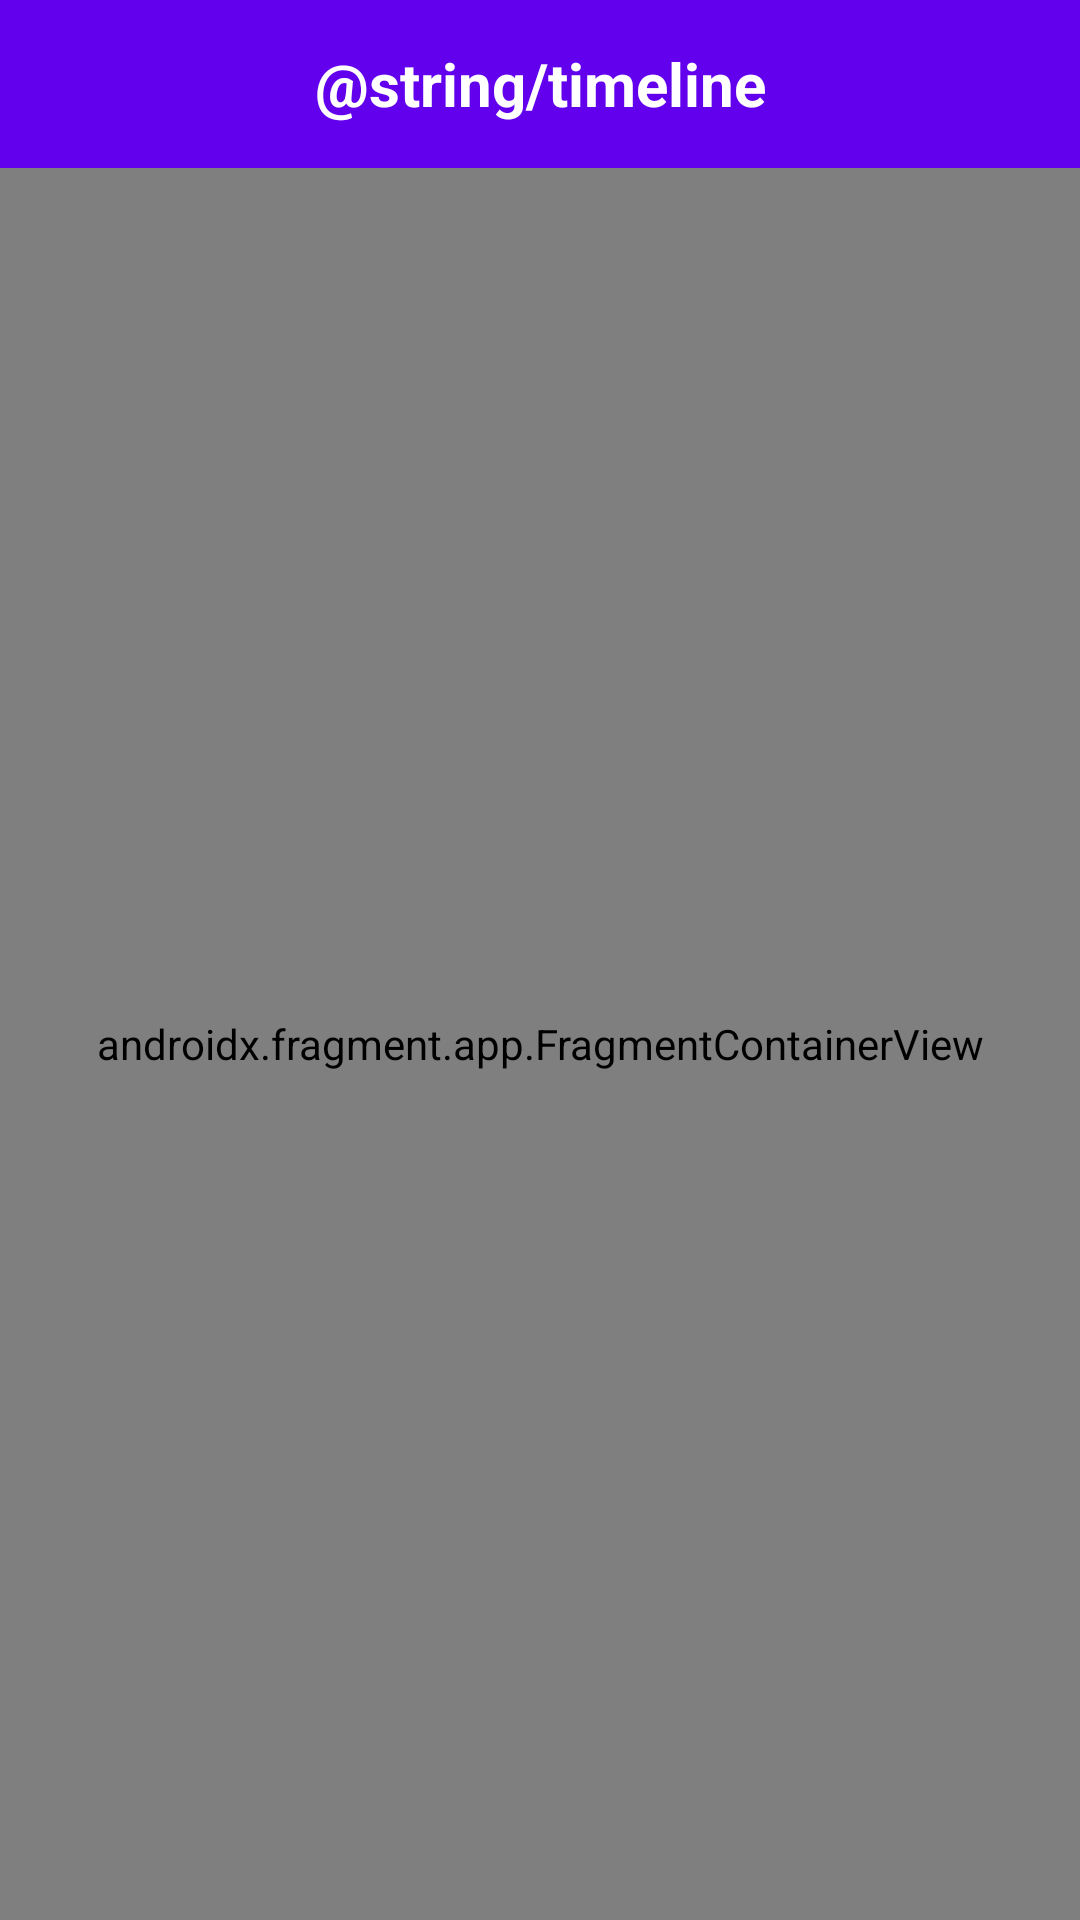

Android layout source for this screen:
<!-- AndroidManifest.xml: application theme Theme.EliteKingBoard -->
<!-- res/layout/activity_main.xml -->
<?xml version="1.0" encoding="utf-8"?>
<layout>

    <androidx.constraintlayout.widget.ConstraintLayout xmlns:android="http://schemas.android.com/apk/res/android"
        xmlns:app="http://schemas.android.com/apk/res-auto"
        xmlns:tools="http://schemas.android.com/tools"
        android:layout_width="match_parent"
        android:layout_height="match_parent"
        tools:context=".MainActivity">

        <com.google.android.material.appbar.MaterialToolbar
            android:id="@+id/toolbar"
            android:layout_width="0dp"
            android:layout_height="?attr/actionBarSize"
            android:background="@color/purple_500"
            app:layout_constraintEnd_toEndOf="parent"
            app:layout_constraintStart_toStartOf="parent"
            app:layout_constraintTop_toTopOf="parent">

            <TextView
                android:layout_width="wrap_content"
                android:layout_height="wrap_content"
                android:layout_gravity="center"
                android:textColor="@color/white"
                style="@style/BaseText"
                android:text="@string/timeline" />
        </com.google.android.material.appbar.MaterialToolbar>

        <androidx.fragment.app.FragmentContainerView
            android:id="@+id/fragment"
            android:name="androidx.navigation.fragment.NavHostFragment"
            android:layout_width="0dp"
            android:layout_height="0dp"
            app:defaultNavHost="true"
            app:layout_constraintBottom_toBottomOf="parent"
            app:layout_constraintEnd_toEndOf="parent"
            app:layout_constraintStart_toStartOf="parent"
            app:layout_constraintTop_toBottomOf="@+id/toolbar"
            app:navGraph="@navigation/navigation" />

    </androidx.constraintlayout.widget.ConstraintLayout>
</layout>
<!-- resources referenced by this layout -->
<resources>
  <color name="purple_500">#FF6200EE</color>
  <color name="white">#FFFFFFFF</color>
  <style name="BaseText">
          <item name="android:textColor">@color/black</item>
          <item name="android:textStyle">bold</item>
          <item name="android:textSize">20sp</item>
      </style>
  <style name="Theme.EliteKingBoard" parent="Theme.MaterialComponents.DayNight.NoActionBar">
          
          <item name="colorPrimary">@color/purple_500</item>
          <item name="colorPrimaryVariant">@color/purple_700</item>
          <item name="colorOnPrimary">@color/white</item>
          
          <item name="colorSecondary">@color/teal_200</item>
          <item name="colorSecondaryVariant">@color/teal_700</item>
          <item name="colorOnSecondary">@color/black</item>
          
          <item name="android:statusBarColor" tools:targetApi="l">?attr/colorPrimaryVariant</item>
          
      </style>
  <color name="black">#FF000000</color>
  <color name="purple_700">#FF3700B3</color>
  <color name="teal_200">#FF03DAC5</color>
  <color name="teal_700">#FF018786</color>
</resources>
